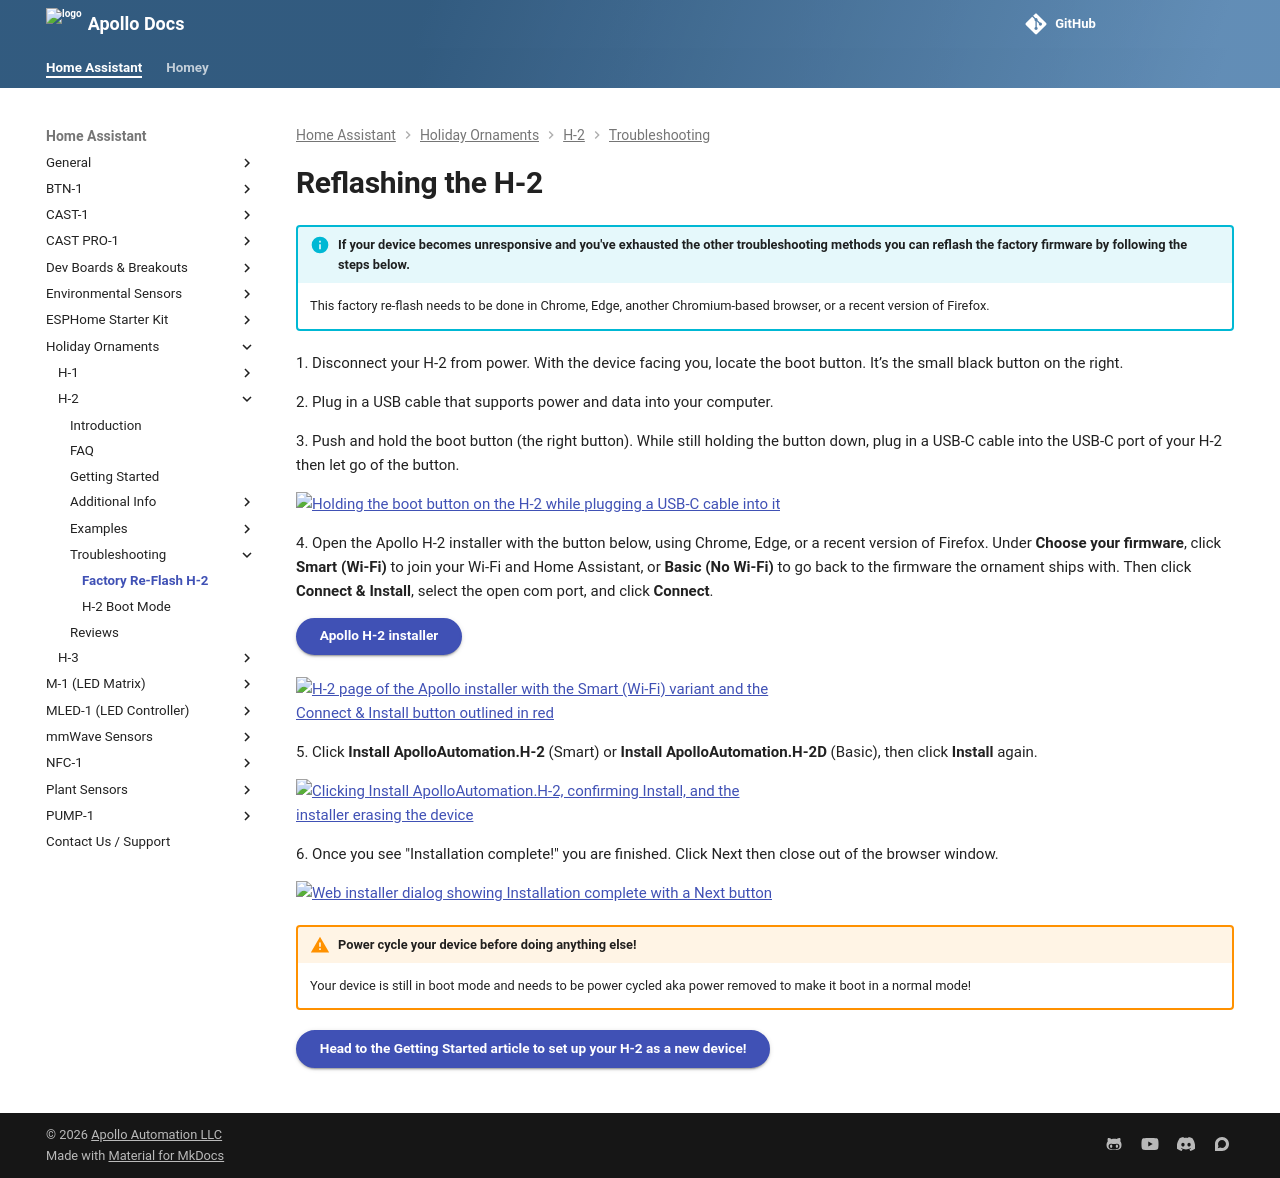

repository: ApolloAutomation/docs · page: products/h2/troubleshooting/reflash/index.html · generator: mkdocs

---
title: Factory re-flash H-2
description: Step by step guide for re-flashing the H-2 back to factory firmware.
---
# Reflashing the H-2

!!! info "If your device becomes unresponsive and you've exhausted the other troubleshooting methods you can reflash the factory firmware by following the steps below."

    This factory re-flash needs to be done in Chrome, Edge, another Chromium-based browser, or a recent version of Firefox.

1\. Disconnect your H-2 from power. With the device facing you, locate the boot button. It’s the small black button on the right.

2\. Plug in a USB cable that supports power and data into your computer.

3\. Push and hold the boot button (the right button). While still holding the button down, plug in a USB-C cable into the USB-C port of your H-2 then let go of the button.

![Holding the boot button on the H-2 while plugging a USB-C cable into it](/assets/h-2-boot-mode-method-1-boot-button.webp)

4\. Open the Apollo H-2 installer with the button below, using Chrome, Edge, or a recent version of Firefox. Under **Choose your firmware**, click **Smart (Wi-Fi)** to join your Wi-Fi and Home Assistant, or **Basic (No Wi-Fi)** to go back to the firmware the ornament ships with. Then click **Connect & Install**, select the open com port, and click **Connect**.

[Apollo H-2 installer](https://install.apolloautomation.com/#/h-2){   .md-button .md-button--primary }

![H-2 page of the Apollo installer with the Smart (Wi-Fi) variant and the Connect & Install button outlined in red](/assets/installer-h-2-smart.png)

5\. Click **Install ApolloAutomation.H-2** (Smart) or **Install ApolloAutomation.H-2D** (Basic), then click **Install** again.

![Clicking Install ApolloAutomation.H-2, confirming Install, and the installer erasing the device](/assets/h-2-reflash-install.gif)

6\. Once you see "Installation complete!" you are finished. Click Next then close out of the browser window.

![Web installer dialog showing Installation complete with a Next button](/assets/pump-1-reflash-install-complete.png)

!!! warning "Power cycle your device before doing anything else!"

    Your device is still in boot mode and needs to be power cycled aka power removed to make it boot in a normal mode!

[Head to the Getting Started article to set up your H-2 as a new device!](https://wiki.apolloautomation.com/products/h2/setup/getting-started/){                .md-button .md-button--primary }
